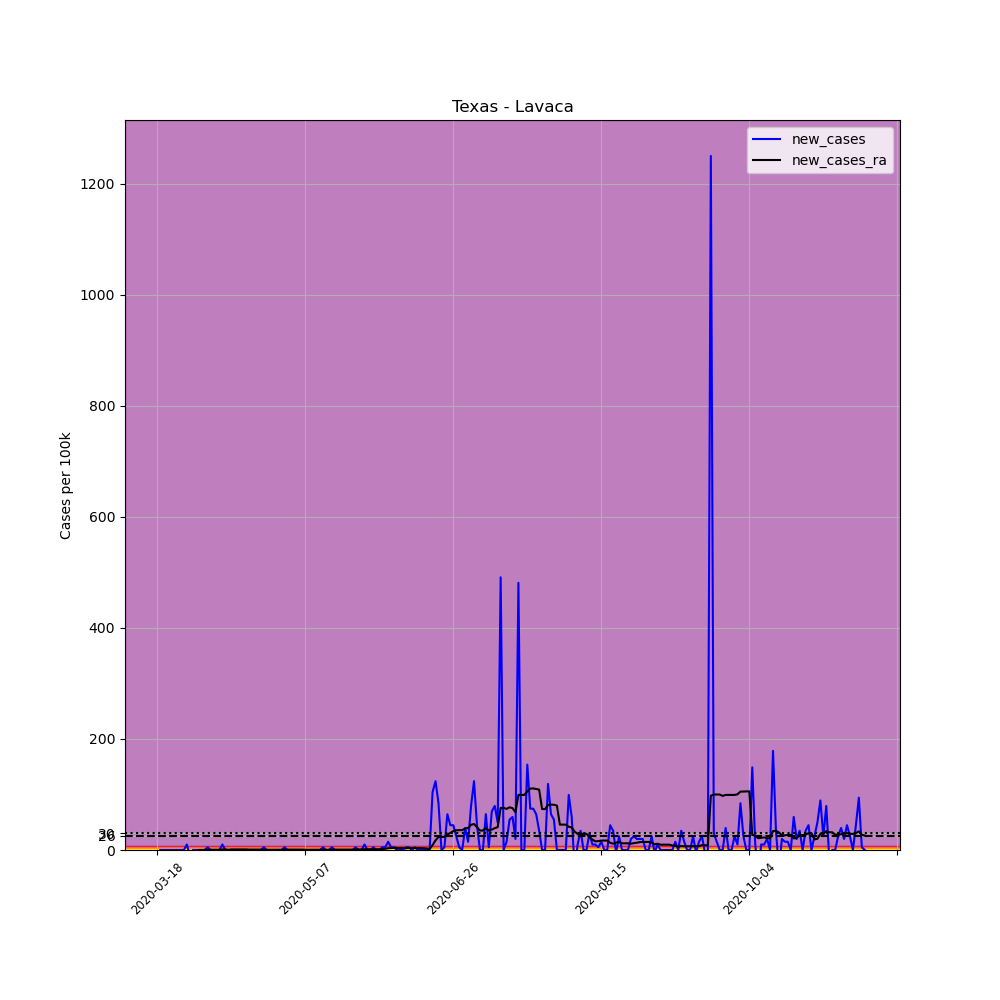

The file beside this chart, header and first rows:
, date, county, state, fips, cases, deaths, COUNTY, STNAME, CTYNAME, POPESTIMATE2019, per_100k, new_cases, new_cases_ra
150818, 2020-03-18, Lavaca, Texas, 48285, 1, 0, 285, Texas, Lavaca, 20154, 4.962, , 
150819, 2020-03-19, Lavaca, Texas, 48285, 1, 0, 285, Texas, Lavaca, 20154, 4.962, 0.0, 
150820, 2020-03-20, Lavaca, Texas, 48285, 1, 0, 285, Texas, Lavaca, 20154, 4.962, 0.0, 
150821, 2020-03-21, Lavaca, Texas, 48285, 1, 0, 285, Texas, Lavaca, 20154, 4.962, 0.0, 
150822, 2020-03-22, Lavaca, Texas, 48285, 1, 0, 285, Texas, Lavaca, 20154, 4.962, 0.0, 
150823, 2020-03-23, Lavaca, Texas, 48285, 1, 0, 285, Texas, Lavaca, 20154, 4.962, 0.0, 
150824, 2020-03-24, Lavaca, Texas, 48285, 1, 0, 285, Texas, Lavaca, 20154, 4.962, 0.0, 
150825, 2020-03-25, Lavaca, Texas, 48285, 1, 0, 285, Texas, Lavaca, 20154, 4.962, 0.0, 
150826, 2020-03-26, Lavaca, Texas, 48285, 1, 0, 285, Texas, Lavaca, 20154, 4.962, 0.0, 
150827, 2020-03-27, Lavaca, Texas, 48285, 1, 0, 285, Texas, Lavaca, 20154, 4.962, 0.0, 
150828, 2020-03-28, Lavaca, Texas, 48285, 3, 0, 285, Texas, Lavaca, 20154, 14.89, 9.924, 
150829, 2020-03-29, Lavaca, Texas, 48285, 1, 0, 285, Texas, Lavaca, 20154, 4.962, -9.924, 
150830, 2020-03-30, Lavaca, Texas, 48285, 1, 0, 285, Texas, Lavaca, 20154, 4.962, 0.0, 
150831, 2020-03-31, Lavaca, Texas, 48285, 1, 0, 285, Texas, Lavaca, 20154, 4.962, 0.0, 
150832, 2020-04-01, Lavaca, Texas, 48285, 1, 0, 285, Texas, Lavaca, 20154, 4.962, 0.0, 0.0
150833, 2020-04-02, Lavaca, Texas, 48285, 1, 0, 285, Texas, Lavaca, 20154, 4.962, 0.0, 0.0
150834, 2020-04-03, Lavaca, Texas, 48285, 1, 0, 285, Texas, Lavaca, 20154, 4.962, 0.0, 0.0
150835, 2020-04-04, Lavaca, Texas, 48285, 2, 0, 285, Texas, Lavaca, 20154, 9.924, 4.962, 0.3544
150836, 2020-04-05, Lavaca, Texas, 48285, 2, 0, 285, Texas, Lavaca, 20154, 9.924, 0.0, 0.3544
150837, 2020-04-06, Lavaca, Texas, 48285, 2, 0, 285, Texas, Lavaca, 20154, 9.924, 0.0, 0.3544
150838, 2020-04-07, Lavaca, Texas, 48285, 2, 0, 285, Texas, Lavaca, 20154, 9.924, 0.0, 0.3544
150839, 2020-04-08, Lavaca, Texas, 48285, 2, 0, 285, Texas, Lavaca, 20154, 9.924, 0.0, 0.3544
150840, 2020-04-09, Lavaca, Texas, 48285, 4, 0, 285, Texas, Lavaca, 20154, 19.85, 9.924, 1.063
150841, 2020-04-10, Lavaca, Texas, 48285, 4, 0, 285, Texas, Lavaca, 20154, 19.85, 0.0, 1.063
150842, 2020-04-11, Lavaca, Texas, 48285, 4, 0, 285, Texas, Lavaca, 20154, 19.85, 0.0, 0.3544
150843, 2020-04-12, Lavaca, Texas, 48285, 4, 0, 285, Texas, Lavaca, 20154, 19.85, 0.0, 1.063
150844, 2020-04-13, Lavaca, Texas, 48285, 4, 0, 285, Texas, Lavaca, 20154, 19.85, 0.0, 1.063
150845, 2020-04-14, Lavaca, Texas, 48285, 4, 0, 285, Texas, Lavaca, 20154, 19.85, 0.0, 1.063
150846, 2020-04-15, Lavaca, Texas, 48285, 4, 0, 285, Texas, Lavaca, 20154, 19.85, 0.0, 1.063
150847, 2020-04-16, Lavaca, Texas, 48285, 4, 0, 285, Texas, Lavaca, 20154, 19.85, 0.0, 1.063
150848, 2020-04-17, Lavaca, Texas, 48285, 4, 0, 285, Texas, Lavaca, 20154, 19.85, 0.0, 1.063
150849, 2020-04-18, Lavaca, Texas, 48285, 4, 0, 285, Texas, Lavaca, 20154, 19.85, 0.0, 0.7088
150850, 2020-04-19, Lavaca, Texas, 48285, 4, 0, 285, Texas, Lavaca, 20154, 19.85, 0.0, 0.7088
150851, 2020-04-20, Lavaca, Texas, 48285, 4, 0, 285, Texas, Lavaca, 20154, 19.85, 0.0, 0.7088
150852, 2020-04-21, Lavaca, Texas, 48285, 4, 0, 285, Texas, Lavaca, 20154, 19.85, 0.0, 0.7088
150853, 2020-04-22, Lavaca, Texas, 48285, 4, 0, 285, Texas, Lavaca, 20154, 19.85, 0.0, 0.7088
150854, 2020-04-23, Lavaca, Texas, 48285, 5, 0, 285, Texas, Lavaca, 20154, 24.81, 4.962, 0.3544
150855, 2020-04-24, Lavaca, Texas, 48285, 5, 0, 285, Texas, Lavaca, 20154, 24.81, 0.0, 0.3544
150856, 2020-04-25, Lavaca, Texas, 48285, 5, 1, 285, Texas, Lavaca, 20154, 24.81, 0.0, 0.3544
150857, 2020-04-26, Lavaca, Texas, 48285, 5, 1, 285, Texas, Lavaca, 20154, 24.81, 0.0, 0.3544
150858, 2020-04-27, Lavaca, Texas, 48285, 5, 1, 285, Texas, Lavaca, 20154, 24.81, 0.0, 0.3544
150859, 2020-04-28, Lavaca, Texas, 48285, 5, 1, 285, Texas, Lavaca, 20154, 24.81, 0.0, 0.3544
150860, 2020-04-29, Lavaca, Texas, 48285, 5, 1, 285, Texas, Lavaca, 20154, 24.81, 0.0, 0.3544
150861, 2020-04-30, Lavaca, Texas, 48285, 6, 1, 285, Texas, Lavaca, 20154, 29.77, 4.962, 0.7088
150862, 2020-05-01, Lavaca, Texas, 48285, 6, 1, 285, Texas, Lavaca, 20154, 29.77, 0.0, 0.7088
150863, 2020-05-02, Lavaca, Texas, 48285, 6, 1, 285, Texas, Lavaca, 20154, 29.77, 0.0, 0.7088
150864, 2020-05-03, Lavaca, Texas, 48285, 6, 1, 285, Texas, Lavaca, 20154, 29.77, 0.0, 0.7088
150865, 2020-05-04, Lavaca, Texas, 48285, 6, 1, 285, Texas, Lavaca, 20154, 29.77, 0.0, 0.7088
150866, 2020-05-05, Lavaca, Texas, 48285, 6, 1, 285, Texas, Lavaca, 20154, 29.77, 0.0, 0.7088
150867, 2020-05-06, Lavaca, Texas, 48285, 6, 1, 285, Texas, Lavaca, 20154, 29.77, 0.0, 0.7088
150868, 2020-05-07, Lavaca, Texas, 48285, 6, 1, 285, Texas, Lavaca, 20154, 29.77, 0.0, 0.3544
150869, 2020-05-08, Lavaca, Texas, 48285, 6, 1, 285, Texas, Lavaca, 20154, 29.77, 0.0, 0.3544
150870, 2020-05-09, Lavaca, Texas, 48285, 6, 1, 285, Texas, Lavaca, 20154, 29.77, 0.0, 0.3544
150871, 2020-05-10, Lavaca, Texas, 48285, 6, 1, 285, Texas, Lavaca, 20154, 29.77, 0.0, 0.3544
150872, 2020-05-11, Lavaca, Texas, 48285, 6, 1, 285, Texas, Lavaca, 20154, 29.77, 0.0, 0.3544
150873, 2020-05-12, Lavaca, Texas, 48285, 6, 1, 285, Texas, Lavaca, 20154, 29.77, 0.0, 0.3544
150874, 2020-05-13, Lavaca, Texas, 48285, 7, 1, 285, Texas, Lavaca, 20154, 34.73, 4.962, 0.7088
150875, 2020-05-14, Lavaca, Texas, 48285, 7, 1, 285, Texas, Lavaca, 20154, 34.73, 0.0, 0.3544
150876, 2020-05-15, Lavaca, Texas, 48285, 7, 1, 285, Texas, Lavaca, 20154, 34.73, 0.0, 0.3544
150877, 2020-05-16, Lavaca, Texas, 48285, 8, 1, 285, Texas, Lavaca, 20154, 39.69, 4.962, 0.7088
... 180 more rows
